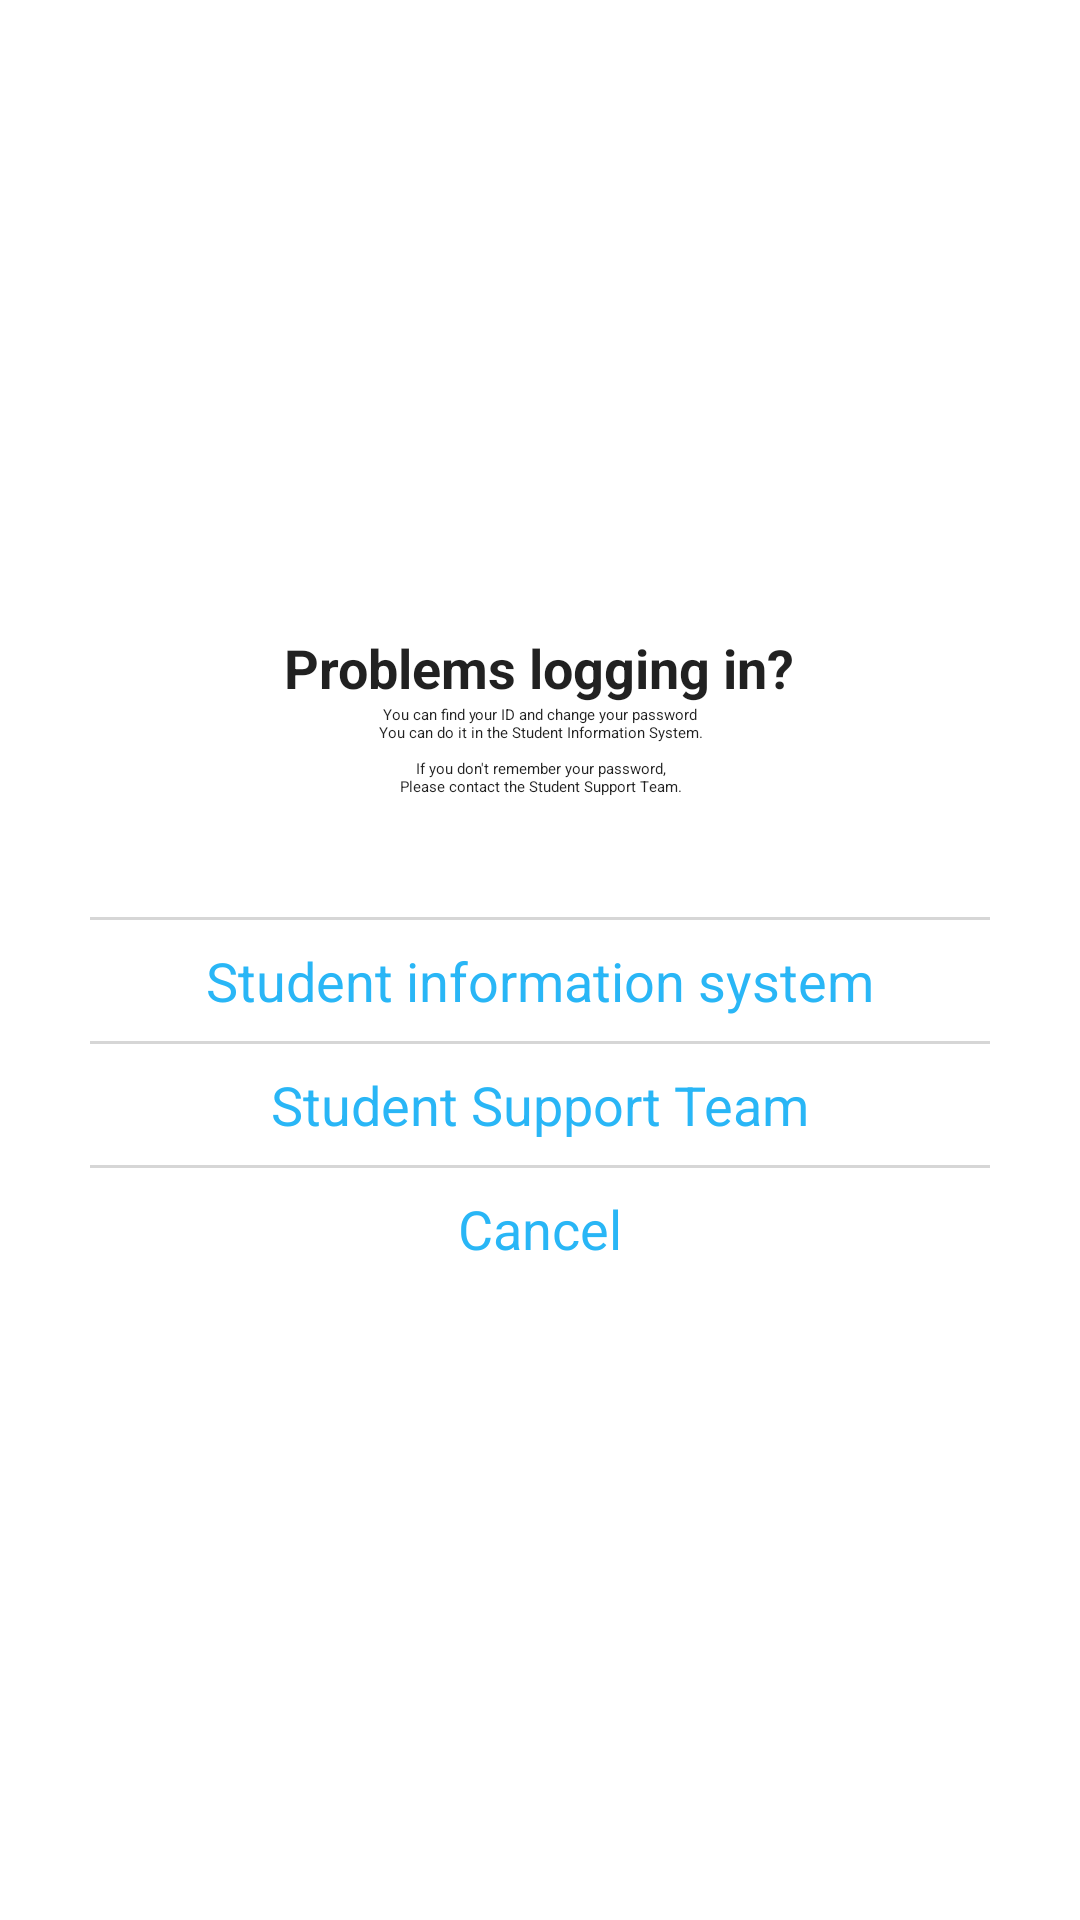

Write the Android layout XML for this screen, with the resource values it uses.
<!-- AndroidManifest.xml: application theme Theme.Hlth -->
<!-- res/layout/dialog_login_help.xml -->
<?xml version="1.0" encoding="utf-8"?>
<LinearLayout
        xmlns:android="http://schemas.android.com/apk/res/android"
        android:layout_width="match_parent"
        android:layout_height="wrap_content"
        android:orientation="vertical"
        android:background="@drawable/bg_secondary_rounded"
        android:gravity="center"
        android:padding="30dp">

    <TextView
            android:text="@string/login_help"
            android:textSize="18sp"
            android:textColor="@color/color_text_primary"
            android:textStyle="bold"
            android:layout_width="wrap_content"
            android:layout_height="wrap_content"/>
    <TextView
            android:text="@string/login_help_str"
            android:textColor="@color/color_text_primary"
            android:textAlignment="center"
            android:layout_width="wrap_content"
            android:layout_height="wrap_content"
            android:layout_marginBottom="40dp"/>

    <View
            android:layout_width="match_parent"
            android:layout_height="1dp"
            android:background="#3333"/>
    <TextView
            android:id="@+id/loginHelpChoice1"
            android:text="@string/login_help_choice1"
            android:layout_width="wrap_content"
            android:layout_height="wrap_content"
            android:layout_marginVertical="8dp"
            android:textSize="18sp"
            android:textColor="@color/color_primary"/>
    <View
            android:layout_width="match_parent"
            android:layout_height="1dp"
            android:background="#3333"/>
    <TextView
            android:id="@+id/loginHelpChoice2"
            android:text="@string/login_help_choice2"
            android:layout_width="wrap_content"
            android:layout_height="wrap_content"
            android:layout_marginVertical="8dp"
            android:textSize="18sp"
            android:textColor="@color/color_primary"/>
    <View
            android:layout_width="match_parent"
            android:layout_height="1dp"
            android:background="#3333"/>
    <TextView
            android:id="@+id/loginHelpChoice3"
            android:text="@string/login_help_choice3"
            android:layout_width="wrap_content"
            android:layout_height="wrap_content"
            android:layout_marginVertical="8dp"
            android:textSize="18sp"
            android:textColor="@color/color_primary"/>


</LinearLayout>
<!-- resources referenced by this layout -->
<resources>
  <color name="color_primary">#29b6f6</color>
  <color name="color_text_primary">#DE000000</color>
  <string name="login_help">Problems logging in?</string>
  <string name="login_help_choice1">Student information system</string>
  <string name="login_help_choice2">Student Support Team</string>
  <string name="login_help_choice3">Cancel</string>
  <string name="login_help_str">You can find your ID and change your password\nYou can do it in the Student Information System.\n\nIf you don\'t remember your password,\nPlease contact the Student Support Team.</string>
  <style name="Theme.Hlth" parent="Theme.MaterialComponents.DayNight.NoActionBar">
          
          <item name="colorPrimary">@color/color_primary</item>
          <item name="colorPrimaryVariant">@color/color_primary_variant</item>
          <item name="colorOnPrimary">@color/color_on_primary</item>
          
          <item name="colorSecondary">@color/color_secondary</item>
          <item name="colorSecondaryVariant">@color/color_secondary_variant</item>
          <item name="colorOnSecondary">@color/color_on_secondary</item>
          
          <item name="android:windowTranslucentStatus">true</item>
          <item name="android:statusBarColor" tools:targetApi="l">@color/transparent</item>
          
      </style>
  <color name="color_primary_variant">#0086c3</color>
  <color name="color_on_primary">#000000</color>
  <color name="color_secondary">#4dd0e1</color>
  <color name="color_secondary_variant">#009faf</color>
  <color name="color_on_secondary">#000000</color>
  <color name="transparent">#00000000</color>
</resources>
